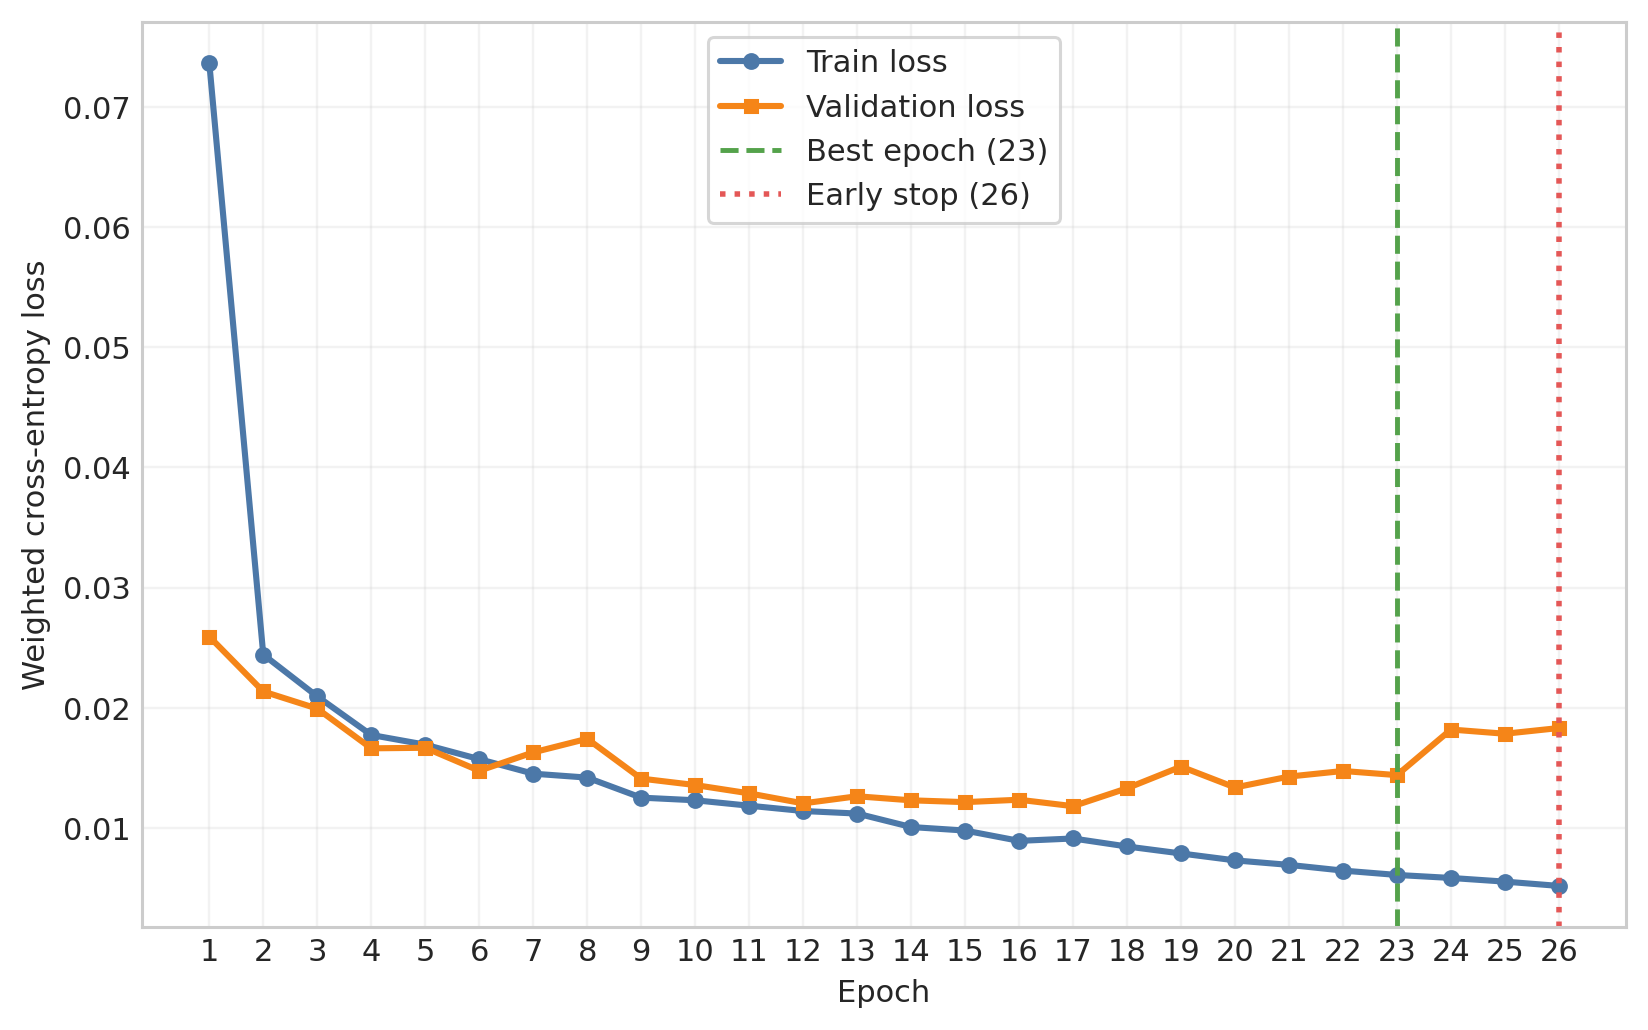

The table this chart was drawn from, first rows:
epoch	train_loss	validation_loss	train_splice_loss	validation_splice_loss	train_start_stop_loss	validation_start_stop_loss	train_phase_loss	validation_phase_loss	train_cds_loss	validation_cds_loss	train_joint_frame_loss	validation_joint_frame_loss	mean_AP
1	0.07367	0.02592	0.03002	0.006166	0.02652	0.007225	0.000000000	0.000000000	0.000000000	0.000000000	0.3965	0.1716	0.7924
2	0.02442	0.02136	0.006872	0.005585	0.007656	0.006499	0.000000000	0.000000000	0.000000000	0.000000000	0.1505	0.1346	0.8207
3	0.02095	0.01993	0.006263	0.005218	0.007034	0.005781	0.000000000	0.000000000	0.000000000	0.000000000	0.1235	0.1284	0.8516
4	0.01774	0.01663	0.005611	0.004675	0.006326	0.00569	0.000000000	0.000000000	0.000000000	0.000000000	0.1001	0.09768	0.8601
5	0.01693	0.01667	0.00536	0.004346	0.006183	0.005493	0.000000000	0.000000000	0.000000000	0.000000000	0.09409	0.1009	0.8698
6	0.01573	0.01476	0.005078	0.004177	0.005848	0.005071	0.000000000	0.000000000	0.000000000	0.000000000	0.0861	0.08645	0.8805
7	0.01452	0.01629	0.004759	0.004393	0.005565	0.005688	0.000000000	0.000000000	0.000000000	0.000000000	0.07763	0.09502	0.8798
8	0.01419	0.01742	0.004606	0.004368	0.005422	0.005347	0.000000000	0.000000000	0.000000000	0.000000000	0.07617	0.1098	0.8773
9	0.01252	0.01411	0.004255	0.003713	0.005028	0.004964	0.000000000	0.000000000	0.000000000	0.000000000	0.06433	0.08216	0.8954
10	0.0123	0.01357	0.004123	0.003606	0.004899	0.004925	0.000000000	0.000000000	0.000000000	0.000000000	0.06375	0.07746	0.8974
11	0.01185	0.01288	0.004026	0.003726	0.004813	0.004712	0.000000000	0.000000000	0.000000000	0.000000000	0.06034	0.07237	0.8995
12	0.01141	0.01205	0.003923	0.003576	0.004647	0.004568	0.000000000	0.000000000	0.000000000	0.000000000	0.05784	0.06586	0.9016
13	0.0112	0.01264	0.003906	0.003337	0.004585	0.004581	0.000000000	0.000000000	0.000000000	0.000000000	0.05638	0.07223	0.9063
14	0.01008	0.0123	0.003633	0.003259	0.004283	0.004507	0.000000000	0.000000000	0.000000000	0.000000000	0.04888	0.06979	0.9102
15	0.009785	0.01215	0.003582	0.00304	0.004232	0.004384	0.000000000	0.000000000	0.000000000	0.000000000	0.04658	0.07006	0.9168
16	0.008928	0.01235	0.003344	0.003191	0.003981	0.004628	0.000000000	0.000000000	0.000000000	0.000000000	0.04111	0.06924	0.9103
17	0.009125	0.01181	0.003352	0.003067	0.00395	0.004349	0.000000000	0.000000000	0.000000000	0.000000000	0.04337	0.06697	0.9178
18	0.00846	0.0133	0.003237	0.003068	0.003815	0.00451	0.000000000	0.000000000	0.000000000	0.000000000	0.03836	0.08028	0.9162
19	0.007879	0.0151	0.003096	0.003304	0.003611	0.004973	0.000000000	0.000000000	0.000000000	0.000000000	0.03494	0.09306	0.9134
20	0.007304	0.01337	0.003039	0.002959	0.003463	0.004898	0.000000000	0.000000000	0.000000000	0.000000000	0.03081	0.07732	0.918
21	0.00693	0.01428	0.002955	0.003066	0.003325	0.004964	0.000000000	0.000000000	0.000000000	0.000000000	0.02866	0.08547	0.9157
22	0.006454	0.01474	0.002851	0.002965	0.003154	0.004934	0.000000000	0.000000000	0.000000000	0.000000000	0.02587	0.09066	0.9178
23	0.006092	0.0144	0.002749	0.002915	0.003008	0.005035	0.000000000	0.000000000	0.000000000	0.000000000	0.02396	0.08634	0.9194
24	0.005841	0.01819	0.002678	0.003232	0.002873	0.005584	0.000000000	0.000000000	0.000000000	0.000000000	0.02298	0.118	0.9113
25	0.005536	0.01784	0.00262	0.002973	0.002739	0.005697	0.000000000	0.000000000	0.000000000	0.000000000	0.02142	0.114	0.9136
26	0.005178	0.01832	0.002561	0.003037	0.002615	0.005775	0.000000000	0.000000000	0.000000000	0.000000000	0.01923	0.1178	0.9135
